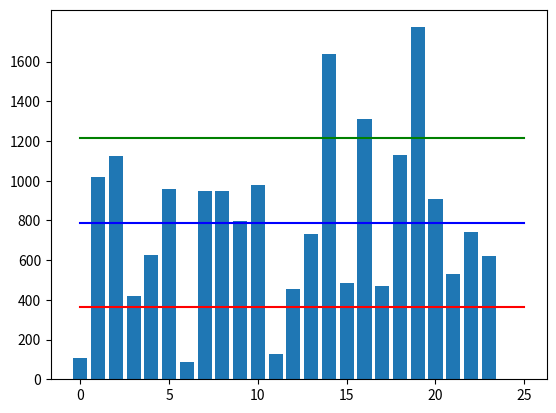

Here is the Python script that generated this plot:
#!/usr/bin/python

"""
    28-05-2018
[redacted]

"""
import numpy

import matplotlib.pyplot as plt


def main():
    """
        Main Function
    """
    # data of number of friends of 24 people on Facebook
    friends = [109, 1017, 1127, 418, 625, 957, 89, 950, 946, 797, 981, 125, 455, 731, 1640, 485,
               1309, 472, 1132, 1773, 906, 531, 742, 621]

    y_pos = range(len(friends))
    mean = int(numpy.mean(friends))

    plt.bar(y_pos, friends)
    plt.yticks(range(0, max(friends), 200))
    plt.plot((0, 25), (mean, mean), 'b-')     # mean
    plt.plot((0, 25), (mean + numpy.std(friends), mean + numpy.std(friends)), 'g-')   # mean + SD
    plt.plot((0, 25), (mean - numpy.std(friends), mean - numpy.std(friends)), 'r-')   # mean - SD

    plt.show()


if __name__ == '__main__':
    main()
